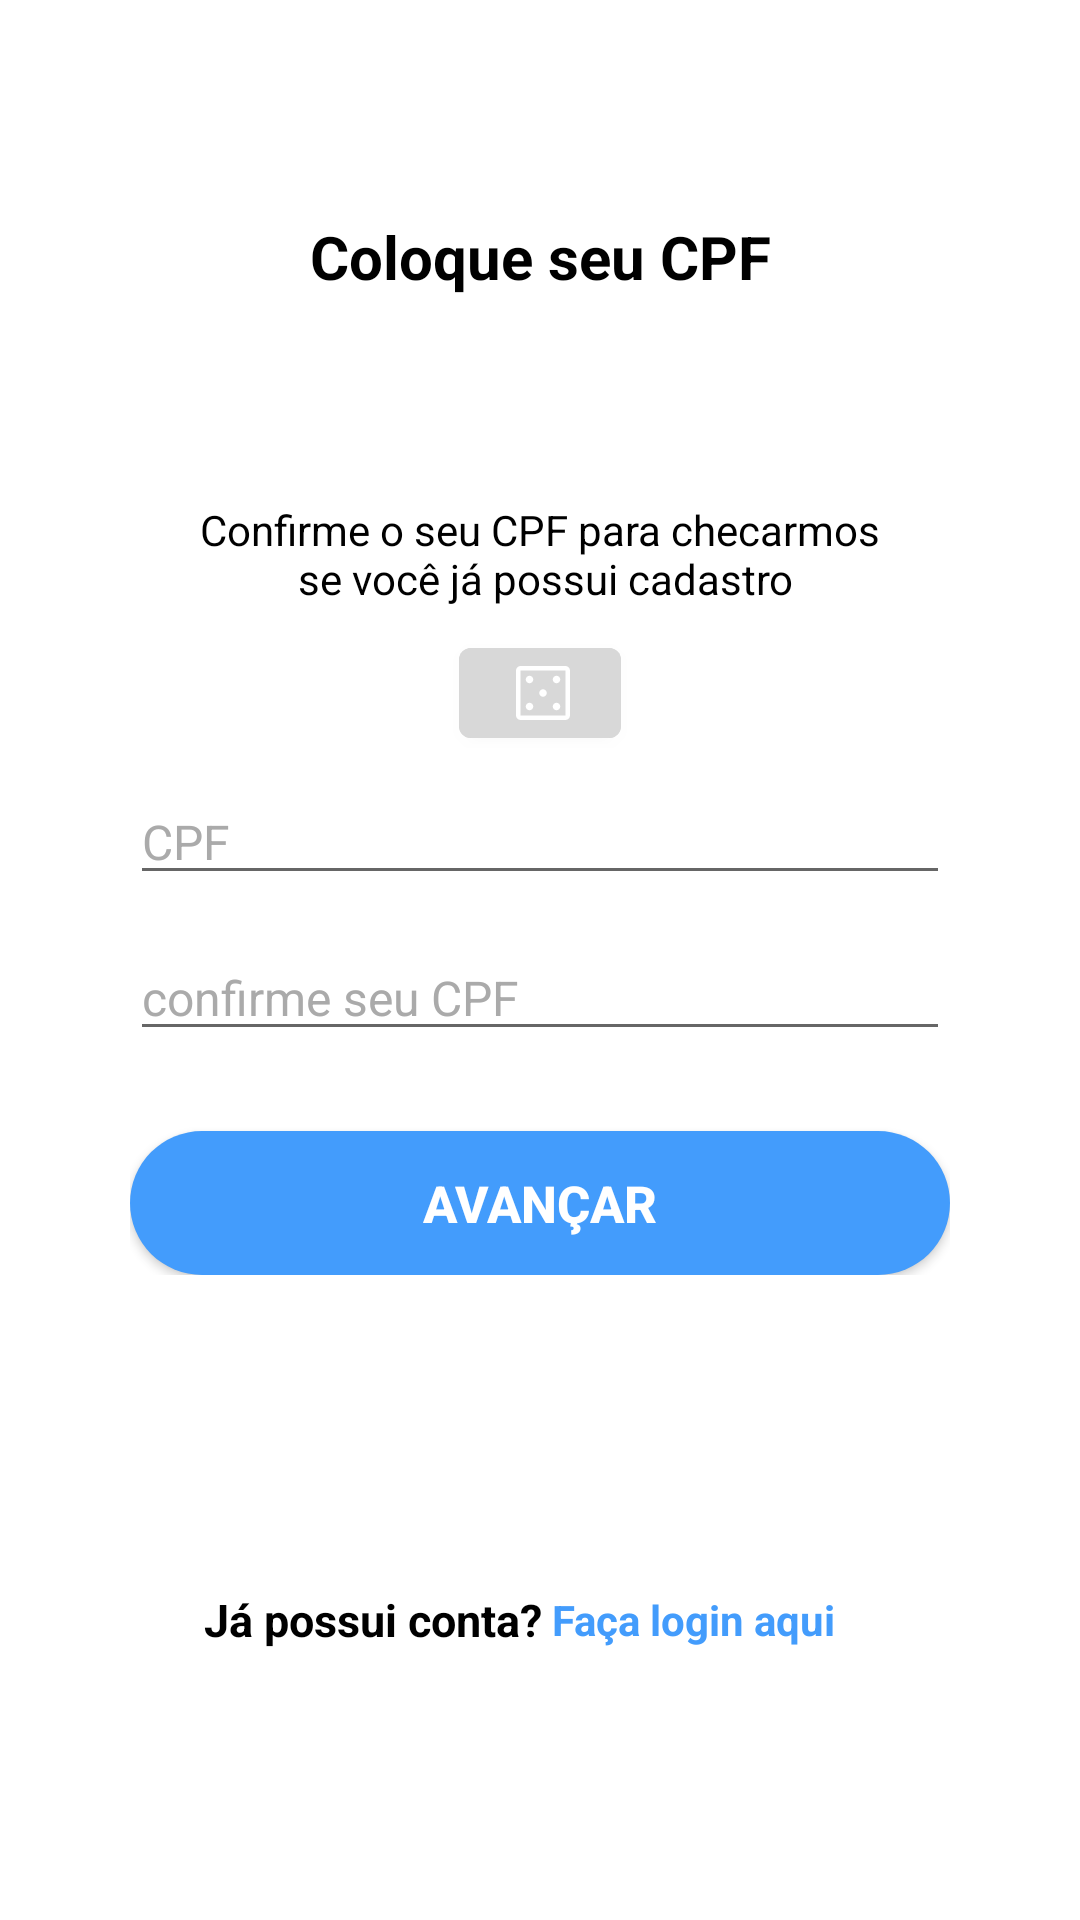

Layout XML and referenced resources for this Android screen:
<!-- AndroidManifest.xml: application theme Theme.FastTooth -->
<!-- res/layout/activity_main.xml -->
<?xml version="1.0" encoding="utf-8"?>
<androidx.constraintlayout.widget.ConstraintLayout xmlns:android="http://schemas.android.com/apk/res/android"
    xmlns:app="http://schemas.android.com/apk/res-auto"
    xmlns:tools="http://schemas.android.com/tools"
    android:layout_width="match_parent"
    android:layout_height="match_parent"
    android:background="#FFFFFF"
    tools:context=".MainActivity">

    <TextView
        android:id="@+id/textView2"
        android:layout_width="wrap_content"
        android:layout_height="wrap_content"
        android:layout_marginTop="72dp"
        android:fontFamily="helvetica"
        android:text="Coloque seu CPF"
        android:textColor="@color/black"
        android:textSize="20sp"
        android:textStyle="bold"
        app:layout_constraintEnd_toEndOf="parent"
        app:layout_constraintStart_toStartOf="parent"
        app:layout_constraintTop_toTopOf="parent" />

    <TextView
        android:id="@+id/textView"
        android:layout_width="wrap_content"
        android:layout_height="wrap_content"
        android:layout_marginTop="68dp"
        android:text="@string/ScreenMain_Description"
        android:textAlignment="center"
        android:textColor="@color/black"
        app:layout_constraintEnd_toEndOf="parent"
        app:layout_constraintStart_toStartOf="parent"
        app:layout_constraintTop_toBottomOf="@+id/textView2" />

    <LinearLayout
        android:id="@+id/linearLayout"
        android:layout_width="0dp"
        android:layout_height="wrap_content"
        android:layout_marginTop="40dp"
        android:gravity="center"
        android:orientation="vertical"
        android:paddingLeft="130px"
        android:paddingRight="130px"
        app:layout_constraintBottom_toBottomOf="parent"
        app:layout_constraintEnd_toEndOf="parent"
        app:layout_constraintHorizontal_bias="0.0"
        app:layout_constraintStart_toStartOf="parent"
        app:layout_constraintTop_toBottomOf="@+id/textView"
        app:layout_constraintVertical_bias="0.074">

        <EditText
            android:id="@+id/etCPF"
            android:layout_width="match_parent"
            android:layout_height="wrap_content"
            android:drawableStart="@drawable/ic_person_24_gray"
            android:ems="10"
            android:hint="CPF"
            android:inputType="number"
            android:textColor="@color/black"
            android:textColorHint="@android:color/darker_gray"
            android:textSize="16sp" />

        <EditText
            android:id="@+id/etConfirmaCPF"
            android:layout_width="match_parent"
            android:layout_height="wrap_content"
            android:layout_marginTop="40px"
            android:layout_marginBottom="80px"
            android:drawableStart="@drawable/ic_person_24_gray"
            android:ems="10"
            android:hint="confirme seu CPF"
            android:inputType="number"
            android:textColor="@color/black"
            android:textColorHint="@android:color/darker_gray"
            android:textSize="16sp" />

        <Button
            android:id="@+id/btnAvancar"
            android:layout_width="match_parent"
            android:layout_height="wrap_content"
            android:background="@drawable/btn_rounded"
            android:backgroundTint="@color/azul_primario"
            android:onClick="avancar"
            android:text="Avançar"
            android:textColor="@color/white"
            android:textSize="17sp"
            android:textStyle="bold"
            app:backgroundTint="@color/azul_primario" />
    </LinearLayout>

    <TextView
        android:id="@+id/tvErrorMessage"
        android:layout_width="0dp"
        android:layout_height="wrap_content"
        android:layout_marginTop="36dp"
        android:gravity="center"
        android:textColor="@android:color/holo_red_dark"
        app:layout_constraintEnd_toEndOf="parent"
        app:layout_constraintStart_toStartOf="parent"
        app:layout_constraintTop_toBottomOf="@+id/linearLayout" />

    <com.google.android.material.button.MaterialButton
        android:id="@+id/btnGenerateCPF"
        android:layout_width="54dp"
        android:layout_height="42dp"
        android:backgroundTint="#D8D8D8"
        android:onClick="generateCPF"
        android:paddingRight="10px"
        app:icon="@drawable/dice_ic"
        app:iconGravity="start"
        app:layout_constraintBottom_toTopOf="@+id/linearLayout"
        app:layout_constraintEnd_toEndOf="parent"
        app:layout_constraintStart_toStartOf="parent"
        app:layout_constraintTop_toBottomOf="@+id/textView" />

    <LinearLayout
        android:layout_width="409dp"
        android:layout_height="70dp"
        android:layout_marginTop="80dp"
        android:gravity="center"
        android:orientation="horizontal"
        app:layout_constraintEnd_toEndOf="parent"
        app:layout_constraintStart_toStartOf="parent"
        app:layout_constraintTop_toBottomOf="@+id/linearLayout">

        <TextView
            android:id="@+id/textView3"
            android:layout_width="match_parent"
            android:layout_height="wrap_content"
            android:layout_weight="1"
            android:gravity="right"
            android:text="@string/ScreenMain_AlreadyHaveAccount"
            android:textColor="@color/black"
            android:textSize="15sp"
            android:textStyle="bold" />

        <TextView
            android:id="@+id/textView6"
            android:layout_width="match_parent"
            android:layout_height="wrap_content"
            android:layout_weight="1"
            android:clickable="true"
            android:onClick="possuiLogin"
            android:text="@string/ScreenMain_Login"
            android:textStyle="bold" />
    </LinearLayout>

</androidx.constraintlayout.widget.ConstraintLayout>
<!-- resources referenced by this layout -->
<resources>
  <color name="azul_primario">#439CFC</color>
  <color name="black">#FF000000</color>
  <color name="white">#FFFFFFFF</color>
  <!-- drawable btn_rounded (drawable) -->
  <?xml version="1.0" encoding="utf-8"?>
  <selector xmlns:android="http://schemas.android.com/apk/res/android">
  
      <item>
          <shape android:shape="rectangle" android:padding="10dp">
              
              <solid android:color="@color/azul_primario"/>
              <corners android:radius="30dp"/>
          </shape>
      </item>
  
  </selector>
  <!-- drawable dice_ic (drawable) -->
  <vector android:height="24dp" android:viewportHeight="48"
      android:viewportWidth="48" android:width="24dp" xmlns:android="http://schemas.android.com/apk/res/android">
      <path android:fillColor="#FF000000" android:pathData="M15,35.5q1.05,0 1.775,-0.725 0.725,-0.725 0.725,-1.775 0,-1.05 -0.725,-1.775Q16.05,30.5 15,30.5q-1.05,0 -1.775,0.725Q12.5,31.95 12.5,33q0,1.05 0.725,1.775 0.725,0.725 1.775,0.725ZM15,17.5q1.05,0 1.775,-0.725 0.725,-0.725 0.725,-1.775 0,-1.05 -0.725,-1.775Q16.05,12.5 15,12.5q-1.05,0 -1.775,0.725Q12.5,13.95 12.5,15q0,1.05 0.725,1.775 0.725,0.725 1.775,0.725ZM24,26.5q1.05,0 1.775,-0.725 0.725,-0.725 0.725,-1.775 0,-1.05 -0.725,-1.775Q25.05,21.5 24,21.5q-1.05,0 -1.775,0.725Q21.5,22.95 21.5,24q0,1.05 0.725,1.775 0.725,0.725 1.775,0.725ZM33,35.5q1.05,0 1.775,-0.725 0.725,-0.725 0.725,-1.775 0,-1.05 -0.725,-1.775Q34.05,30.5 33,30.5q-1.05,0 -1.775,0.725Q30.5,31.95 30.5,33q0,1.05 0.725,1.775 0.725,0.725 1.775,0.725ZM33,17.5q1.05,0 1.775,-0.725 0.725,-0.725 0.725,-1.775 0,-1.05 -0.725,-1.775Q34.05,12.5 33,12.5q-1.05,0 -1.775,0.725Q30.5,13.95 30.5,15q0,1.05 0.725,1.775 0.725,0.725 1.775,0.725ZM9,42q-1.2,0 -2.1,-0.9Q6,40.2 6,39L6,9q0,-1.2 0.9,-2.1Q7.8,6 9,6h30q1.2,0 2.1,0.9 0.9,0.9 0.9,2.1v30q0,1.2 -0.9,2.1 -0.9,0.9 -2.1,0.9ZM9,39h30L39,9L9,9v30ZM9,9v30L9,9Z"/>
  </vector>
  <string name="ScreenMain_AlreadyHaveAccount">Já possui conta?</string>
  <string name="ScreenMain_Description">Confirme o seu CPF para checarmos\n se você já possui cadastro</string>
  <string name="ScreenMain_Login"><font fgcolor="#439CFC"> Faça login aqui</font></string>
  <style name="Theme.FastTooth" parent="Theme.MaterialComponents.DayNight.DarkActionBar">
          
          <item name="colorPrimary">@color/purple_500</item>
          <item name="colorPrimaryVariant">@color/purple_700</item>
          <item name="colorOnPrimary">@color/white</item>
          
          <item name="colorSecondary">@color/teal_200</item>
          <item name="colorSecondaryVariant">@color/teal_700</item>
          <item name="colorOnSecondary">@color/black</item>
          
          <item name="android:statusBarColor" tools:targetApi="l">?attr/colorPrimaryVariant</item>
          
      </style>
  <color name="purple_500">#FF6200EE</color>
  <color name="purple_700">#FF3700B3</color>
  <color name="teal_200">#FF03DAC5</color>
  <color name="teal_700">#FF018786</color>
</resources>
